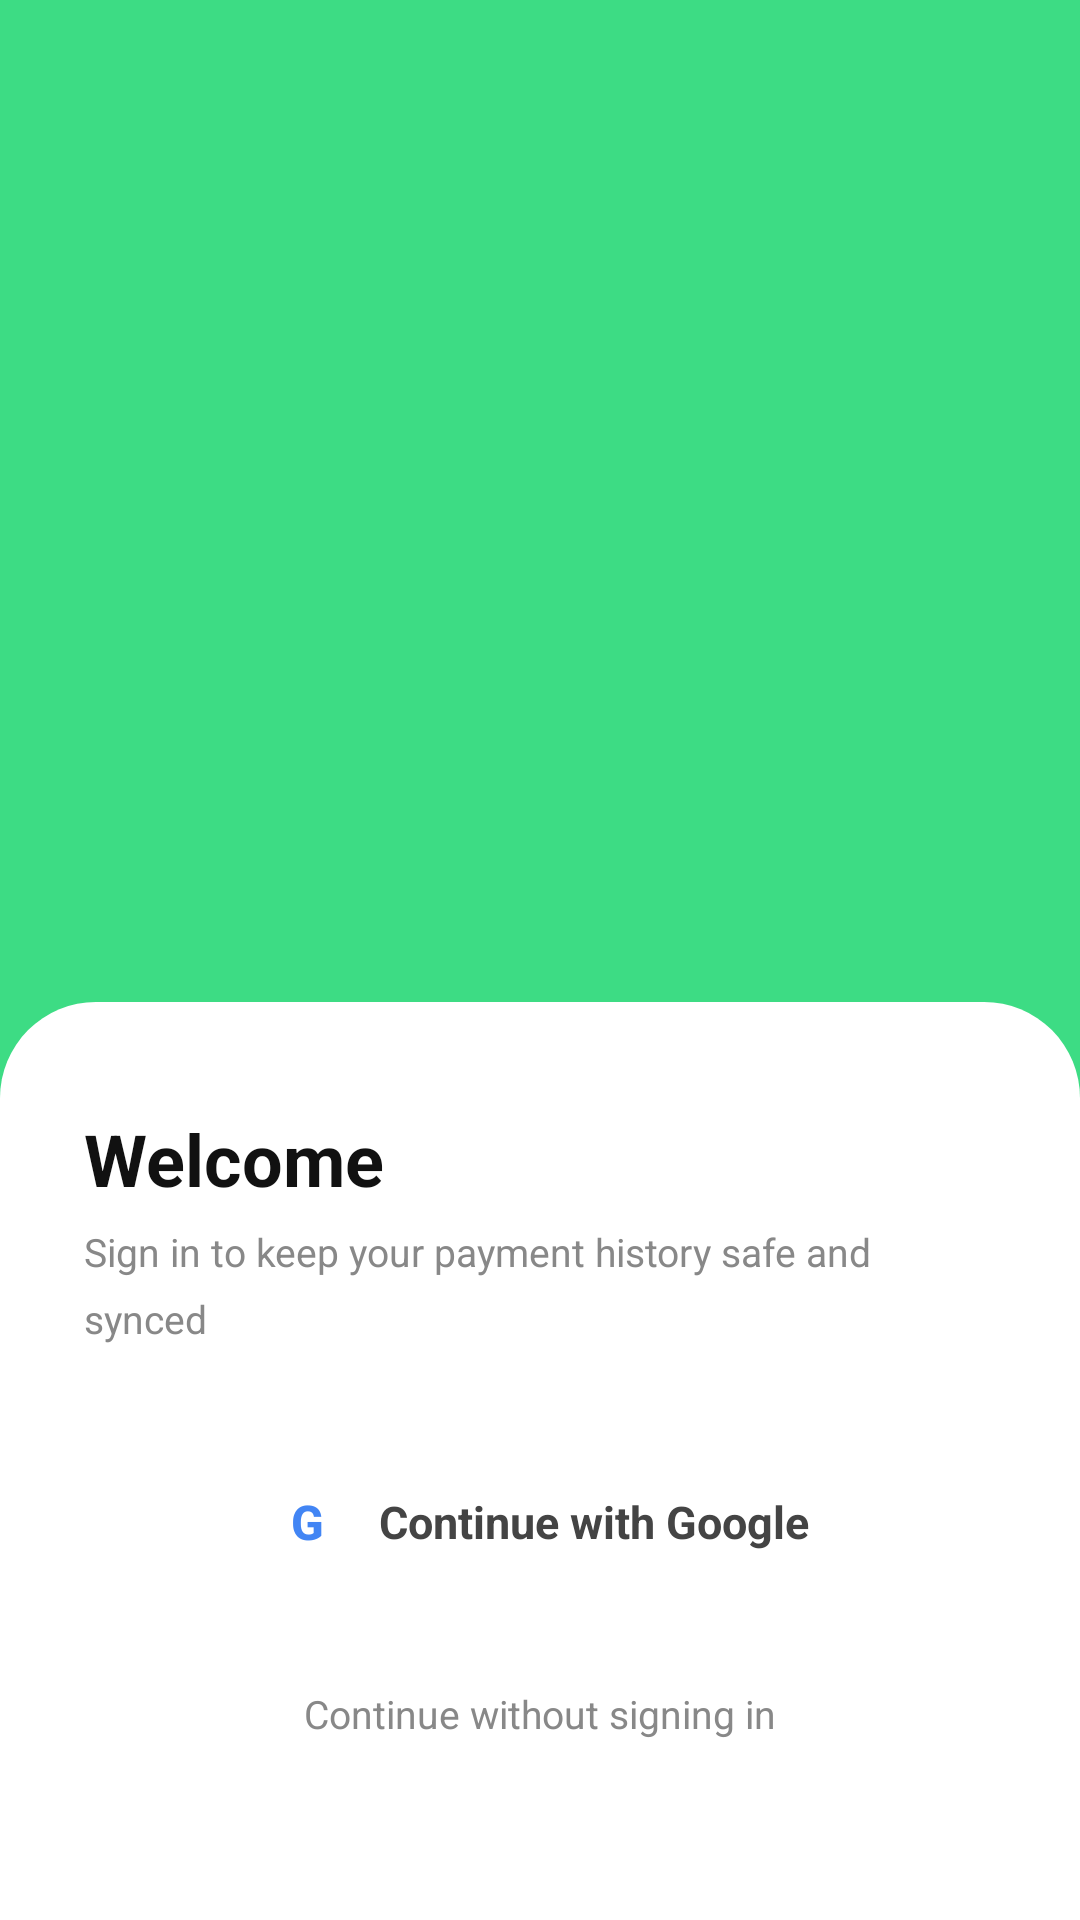

Write the Android layout XML for this screen, with the resource values it uses.
<!-- AndroidManifest.xml: activity theme Theme.AnnounceUPI.Splash -->
<!-- res/layout/activity_login.xml -->
<?xml version="1.0" encoding="utf-8"?>
<LinearLayout
     xmlns:android="http://schemas.android.com/apk/res/android"
     xmlns:app="http://schemas.android.com/apk/res-auto"
     android:layout_height="match_parent"
     android:layout_width="match_parent"
     android:background="#3DDC84"
     android:orientation="vertical">

    <LinearLayout
         android:layout_height="0dp"
         android:layout_width="match_parent"
         android:gravity="center"
         android:orientation="vertical"
         android:paddingBottom="24dp"
         android:layout_weight="1">

        <androidx.appcompat.widget.AppCompatImageView
             android:layout_height="350dp"
             android:layout_width="350dp"
             android:layout_marginBottom="16dp"
             app:srcCompat="@raw/upi"
             android:layout_gravity="center" />

        <TextView
             android:layout_height="wrap_content"
             android:layout_width="wrap_content"
             android:textSize="28sp"
             android:textColor="#FFFFFF"
             android:letterSpacing="0.02"
             android:layout_gravity="center"
             android:text="AnnounceUPI"
             android:textStyle="bold" />

        <TextView
             android:layout_height="wrap_content"
             android:layout_width="wrap_content"
             android:textSize="13sp"
             android:textColor="#CCFFFFFF"
             android:layout_marginTop="6dp"
             android:layout_gravity="center"
             android:text="Your UPI Payment Announcer" />

    </LinearLayout>

    <LinearLayout
         android:layout_height="wrap_content"
         android:layout_width="match_parent"
         android:paddingEnd="28dp"
         android:background="@drawable/bg_login_card"
         android:orientation="vertical"
         android:paddingBottom="48dp"
         android:paddingStart="28dp"
         android:paddingTop="36dp">

        <TextView
             android:layout_height="wrap_content"
             android:layout_width="wrap_content"
             android:layout_marginBottom="6dp"
             android:textSize="24sp"
             android:textColor="#111111"
             android:text="Welcome"
             android:textStyle="bold" />

        <TextView
             android:layout_height="wrap_content"
             android:layout_width="wrap_content"
             android:layout_marginBottom="32dp"
             android:textSize="13sp"
             android:textColor="#888888"
             android:lineSpacingMultiplier="1.4"
             android:text="Sign in to keep your payment history safe and synced" />

        <LinearLayout
             android:layout_height="54dp"
             android:layout_width="match_parent"
             android:layout_marginBottom="16dp"
             android:gravity="center"
             android:background="@drawable/bg_google_btn"
             android:clickable="true"
             android:elevation="2dp"
             android:orientation="horizontal"
             android:focusable="true"
             android:id="@+id/btnGoogleSignIn">

            <TextView
                 android:layout_height="24dp"
                 android:layout_width="24dp"
                 android:layout_marginEnd="12dp"
                 android:gravity="center"
                 android:textSize="16sp"
                 android:fontFamily="sans-serif-medium"
                 android:textColor="#4285F4"
                 android:text="G"
                 android:textStyle="bold" />

            <TextView
                 android:layout_height="wrap_content"
                 android:layout_width="wrap_content"
                 android:textSize="15sp"
                 android:textColor="#444444"
                 android:text="Continue with Google"
                 android:textStyle="bold" />

        </LinearLayout>

        <TextView
             android:layout_height="wrap_content"
             android:layout_width="match_parent"
             android:gravity="center"
             android:padding="12dp"
             android:textSize="13sp"
             android:textColor="#888888"
             android:id="@+id/tvSkipLogin"
             android:text="Continue without signing in" />

        <ProgressBar
             android:layout_height="36dp"
             android:layout_width="36dp"
             android:visibility="gone"
             android:layout_marginTop="8dp"
             android:id="@+id/progressLogin"
             android:layout_gravity="center" />

    </LinearLayout>

</LinearLayout>
<!-- resources referenced by this layout -->
<resources>
  <!-- drawable bg_login_card (drawable) -->
  <?xml version="1.0" encoding="utf-8"?>
  <shape xmlns:android="http://schemas.android.com/apk/res/android"
      android:shape="rectangle">
      <solid android:color="#FFFFFF"/>
      <corners android:topLeftRadius="32dp" android:topRightRadius="32dp"/>
  </shape>
  <style name="Theme.AnnounceUPI.Splash" parent="Theme.MaterialComponents.NoActionBar">
          <item name="android:windowBackground">#E8E8E8</item>
          <item name="android:statusBarColor">#E8E8E8</item>
          <item name="android:windowLightStatusBar">true</item>
          <item name="android:navigationBarColor">#E8E8E8</item>
          <item name="android:windowFullscreen">false</item>
      </style>
</resources>
